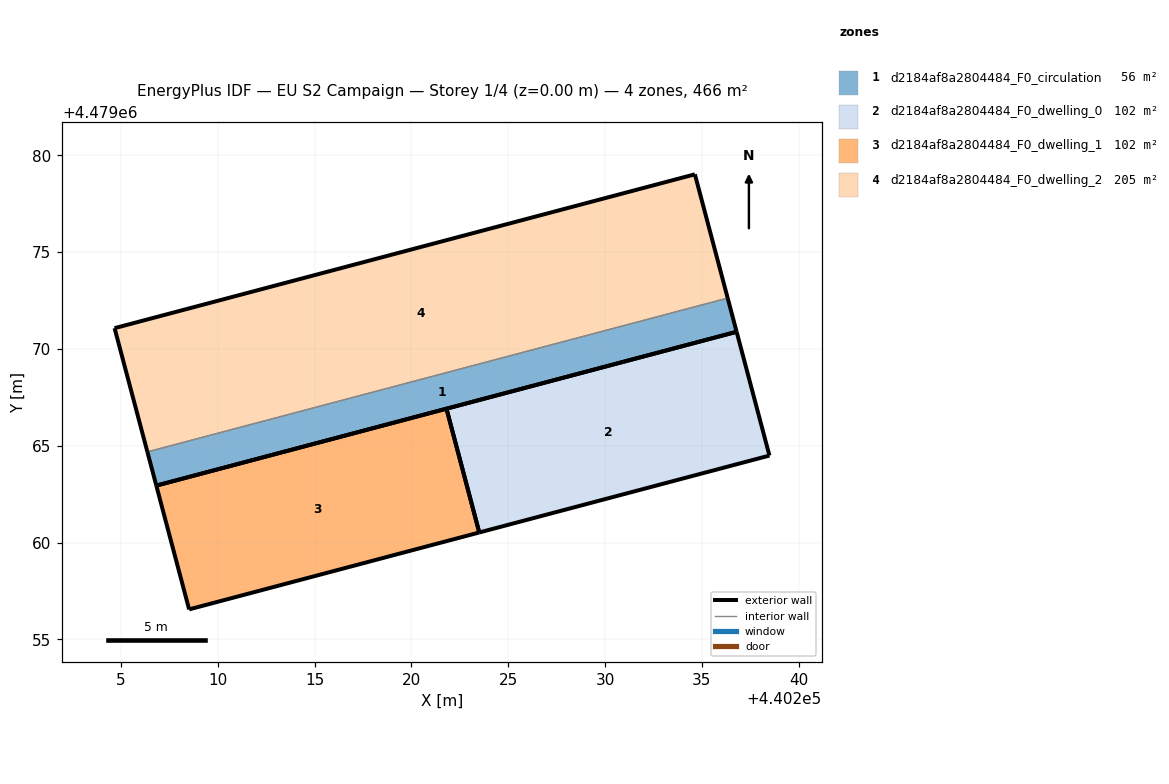
=== STOREY PLAN SPEC (per zone: floor XY polygon, exterior-wall plan segments, windows/doors) ===
zone 1: d2184af8a2804484_F0_circulation  (55.8 m²)
  floor: (440236.79, 4479070.88) (440236.33, 4479072.62) (440206.37, 4479064.68) (440206.83, 4479062.94)
  exterior wall: (440236.33, 4479072.62) – (440236.79, 4479070.88)  [1.8 m]
  exterior wall: (440236.79, 4479070.88) – (440206.83, 4479062.94)  [31.0 m]
  exterior wall: (440206.83, 4479062.94) – (440206.37, 4479064.68)  [1.8 m]
  interior walls: 1
zone 2: d2184af8a2804484_F0_dwelling_0  (102.5 m²)
  floor: (440238.49, 4479064.49) (440236.79, 4479070.88) (440221.81, 4479066.91) (440223.50, 4479060.52)
  exterior wall: (440221.81, 4479066.91) – (440236.79, 4479070.88)  [15.5 m]
  exterior wall: (440236.79, 4479070.88) – (440238.49, 4479064.49)  [6.6 m]
  exterior wall: (440238.49, 4479064.49) – (440223.50, 4479060.52)  [15.5 m]
  exterior wall: (440223.50, 4479060.52) – (440221.81, 4479066.91)  [6.6 m]
zone 3: d2184af8a2804484_F0_dwelling_1  (102.5 m²)
  floor: (440223.50, 4479060.52) (440221.81, 4479066.91) (440206.83, 4479062.94) (440208.52, 4479056.55)
  exterior wall: (440206.83, 4479062.94) – (440221.81, 4479066.91)  [15.5 m]
  exterior wall: (440223.50, 4479060.52) – (440208.52, 4479056.55)  [15.5 m]
  exterior wall: (440208.52, 4479056.55) – (440206.83, 4479062.94)  [6.6 m]
  exterior wall: (440221.81, 4479066.91) – (440223.50, 4479060.52)  [6.6 m]
zone 4: d2184af8a2804484_F0_dwelling_2  (204.9 m²)
  floor: (440236.33, 4479072.62) (440234.64, 4479079.01) (440204.67, 4479071.07) (440206.37, 4479064.68)
  exterior wall: (440206.37, 4479064.68) – (440204.67, 4479071.07)  [6.6 m]
  exterior wall: (440204.67, 4479071.07) – (440234.64, 4479079.01)  [31.0 m]
  exterior wall: (440234.64, 4479079.01) – (440236.33, 4479072.62)  [6.6 m]
  interior walls: 1

=== DERIVED (storey summary) ===
Building: EU S2 Campaign
Storey: 1 of 4  (floor level z = 0.00 m)
Storey gross floor area: 465.7 m²
Zones on this storey: 4
  - d2184af8a2804484_F0_circulation: floor 55.8 m²; exterior wall 34.6 m (103.8 m²); WWR 0.0%
  - d2184af8a2804484_F0_dwelling_0: floor 102.5 m²; exterior wall 44.2 m (132.7 m²); WWR 0.0%
  - d2184af8a2804484_F0_dwelling_1: floor 102.5 m²; exterior wall 44.2 m (132.7 m²); WWR 0.0%
  - d2184af8a2804484_F0_dwelling_2: floor 204.9 m²; exterior wall 44.2 m (132.7 m²); WWR 0.0%
Zone adjacency (shared interzone walls):
  - d2184af8a2804484_F0_circulation ↔ d2184af8a2804484_F0_dwelling_2